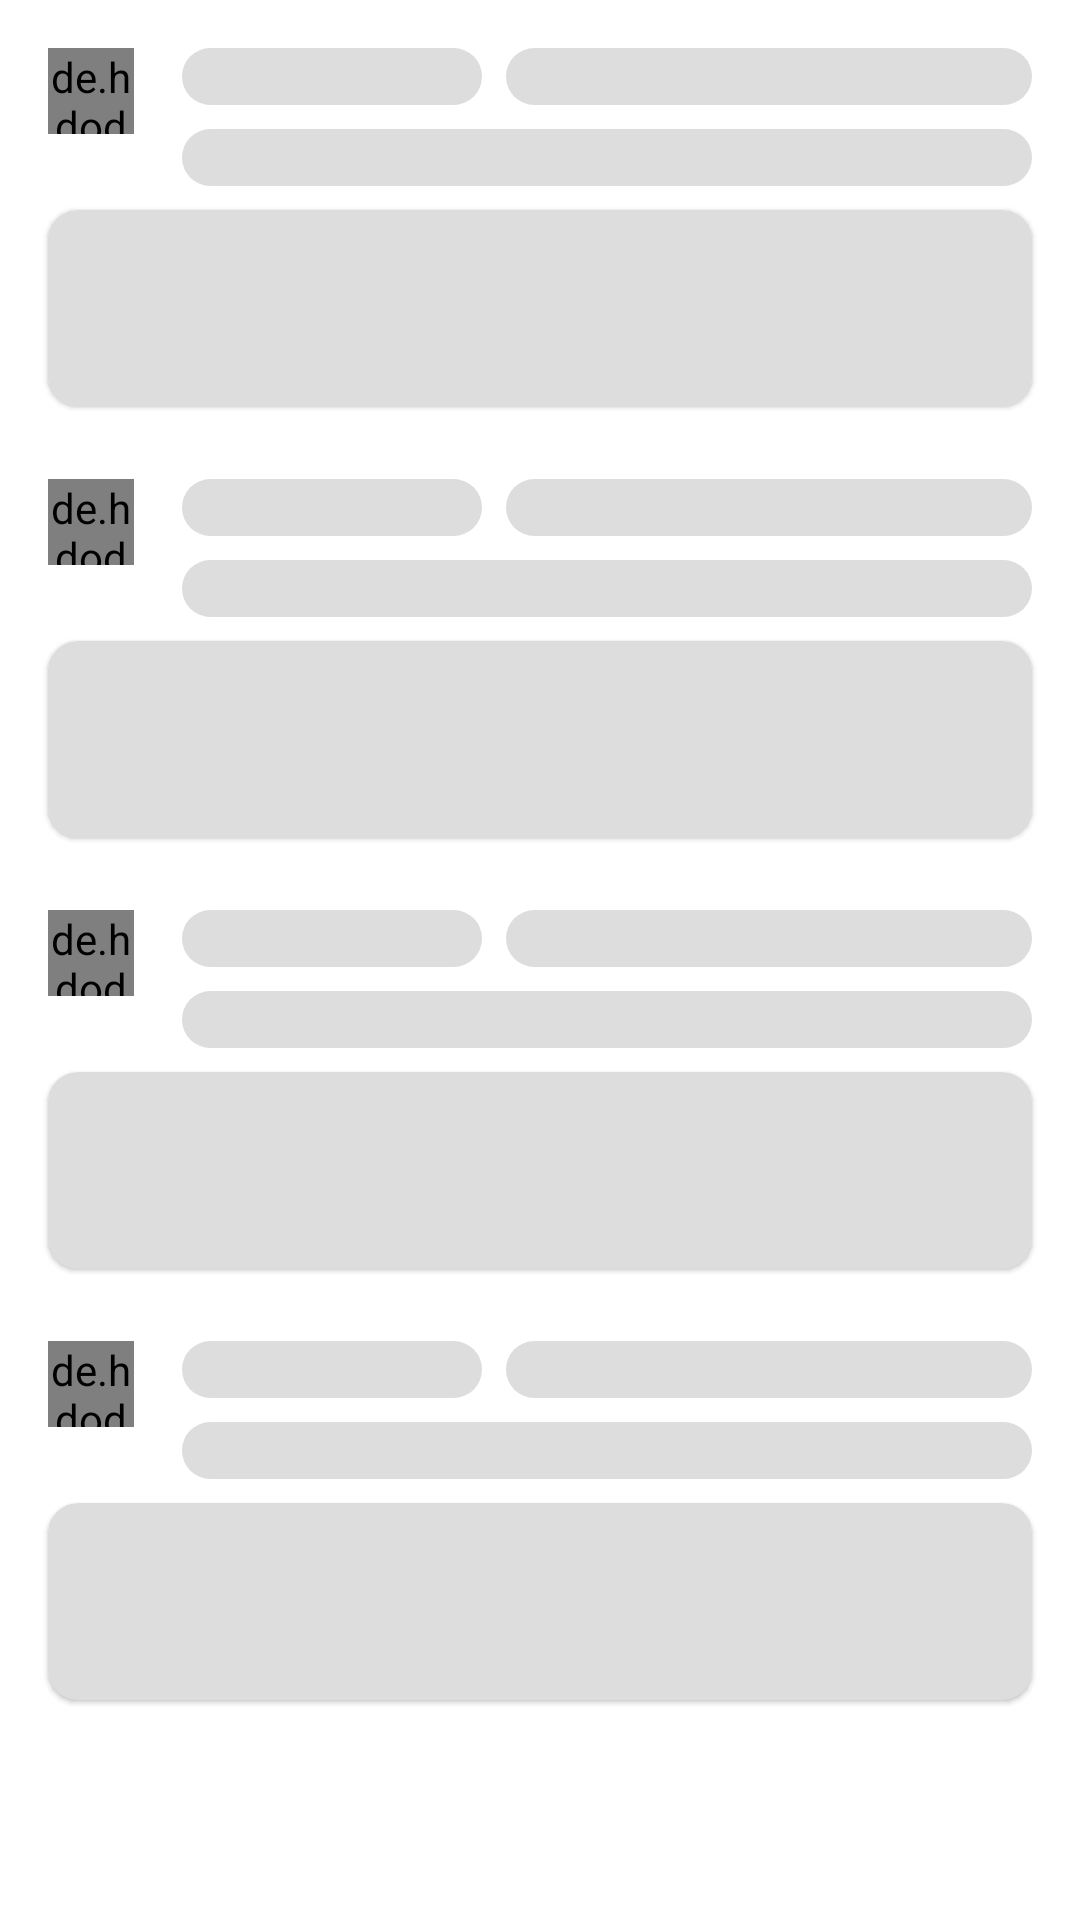

Produce the Android XML layout that renders to this screen, including the resource entries it uses.
<!-- AndroidManifest.xml: application theme Theme.MyGithubApp -->
<!-- res/layout/shimmer_event.xml -->
<?xml version="1.0" encoding="utf-8"?>
<androidx.appcompat.widget.LinearLayoutCompat xmlns:android="http://schemas.android.com/apk/res/android"
    android:layout_width="match_parent"
    android:layout_height="match_parent"
    android:orientation="vertical">

    <include layout="@layout/item_event_placeholder"/>
    <include layout="@layout/item_event_placeholder"/>
    <include layout="@layout/item_event_placeholder"/>
    <include layout="@layout/item_event_placeholder"/>

</androidx.appcompat.widget.LinearLayoutCompat>
<!-- res/layout/item_event_placeholder.xml (included above) -->
<?xml version="1.0" encoding="utf-8"?>
<androidx.constraintlayout.widget.ConstraintLayout xmlns:android="http://schemas.android.com/apk/res/android"
    xmlns:app="http://schemas.android.com/apk/res-auto"
    android:layout_width="match_parent"
    android:layout_height="wrap_content">

    <de.hdodenhof.circleimageview.CircleImageView
        android:id="@+id/img_user"
        android:layout_width="0dp"
        android:layout_height="0dp"
        android:layout_marginStart="16dp"
        android:layout_marginTop="16dp"
        android:src="@color/colorShade"
        app:layout_constraintDimensionRatio="1"
        app:layout_constraintStart_toStartOf="parent"
        app:layout_constraintTop_toTopOf="parent"
        app:layout_constraintWidth_percent=".08" />

    <TextView
        android:id="@+id/tv_username"
        android:layout_width="100dp"
        android:layout_height="wrap_content"
        android:layout_marginStart="16dp"
        android:background="@drawable/text_shade_rounded"
        app:layout_constraintStart_toEndOf="@id/img_user"
        app:layout_constraintTop_toTopOf="@id/img_user" />

    <TextView
        android:id="@+id/tv_type_event"
        android:layout_width="0dp"
        android:layout_height="wrap_content"
        android:layout_marginStart="8dp"
        android:layout_marginEnd="16dp"
        android:background="@drawable/text_shade_rounded"
        app:layout_constraintBottom_toBottomOf="@+id/tv_username"
        app:layout_constraintEnd_toEndOf="parent"
        app:layout_constraintStart_toEndOf="@+id/tv_username"
        app:layout_constraintTop_toTopOf="@+id/tv_username" />

    <TextView
        android:id="@+id/tv_name_destination_event"
        android:layout_width="0dp"
        android:layout_height="wrap_content"
        android:layout_marginTop="8dp"
        android:background="@drawable/text_shade_rounded"
        android:maxLines="1"
        app:layout_constraintEnd_toEndOf="@id/tv_type_event"
        app:layout_constraintStart_toStartOf="@id/tv_username"
        app:layout_constraintTop_toBottomOf="@id/tv_username" />

    <com.google.android.material.card.MaterialCardView
        android:id="@+id/container_card_repo"
        android:layout_width="0dp"
        android:layout_height="0dp"
        android:layout_marginTop="8dp"
        android:layout_marginStart="16dp"
        android:layout_marginEnd="16dp"
        android:layout_marginBottom="8dp"
        app:cardBackgroundColor="@color/colorShade"
        app:cardCornerRadius="10dp"
        app:layout_constraintBottom_toBottomOf="parent"
        app:layout_constraintDimensionRatio="5:1"
        app:layout_constraintEnd_toEndOf="parent"
        app:layout_constraintStart_toStartOf="parent"
        app:layout_constraintTop_toBottomOf="@+id/tv_name_destination_event" />

</androidx.constraintlayout.widget.ConstraintLayout>
<!-- resources referenced by this layout -->
<resources>
  <color name="colorShade">#DDDDDD</color>
  <!-- drawable text_shade_rounded (drawable) -->
  <?xml version="1.0" encoding="utf-8"?>
  <shape xmlns:android="http://schemas.android.com/apk/res/android">
  
      <solid android:color="@color/colorShade"/>
      <corners android:radius="10dp"/>
  
  </shape>
  <style name="Theme.MyGithubApp" parent="Theme.MaterialComponents.DayNight.DarkActionBar">
          
          <item name="colorPrimary">@color/colorPrimary</item>
          <item name="colorPrimaryVariant">@color/colorPrimaryVariant</item>
          <item name="colorOnPrimary">@color/white</item>
          
          <item name="colorSecondary">@color/colorAccent</item>
          <item name="colorSecondaryVariant">@color/colorAccent</item>
          <item name="colorOnSecondary">@color/black</item>
          
          <item name="android:statusBarColor" tools:targetApi="l">?attr/colorPrimaryVariant</item>
          
          <item name="tabStyle">@style/Widget.App.TabLayout</item>
      </style>
  <color name="colorPrimary">#1b1f23</color>
  <color name="colorPrimaryVariant">#24292e</color>
  <color name="white">#FFFFFFFF</color>
  <color name="colorAccent">#2ea44f</color>
  <color name="black">#FF000000</color>
  <style name="Widget.App.TabLayout" parent="Widget.MaterialComponents.TabLayout">
          <item name="tabTextAppearance">@style/TextAppearance.App.Button</item>
      </style>
  <style name="TextAppearance.App.Button" parent="TextAppearance.MaterialComponents.Button">
          <item name="fontFamily">@font/sofia_regular</item>
          <item name="android:fontFamily">@font/sofia_regular</item>
          <item name="textAllCaps">false</item>
      </style>
</resources>
